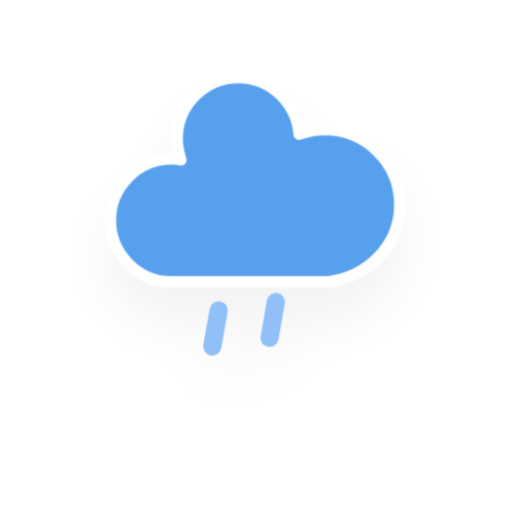
t = 0.00 s
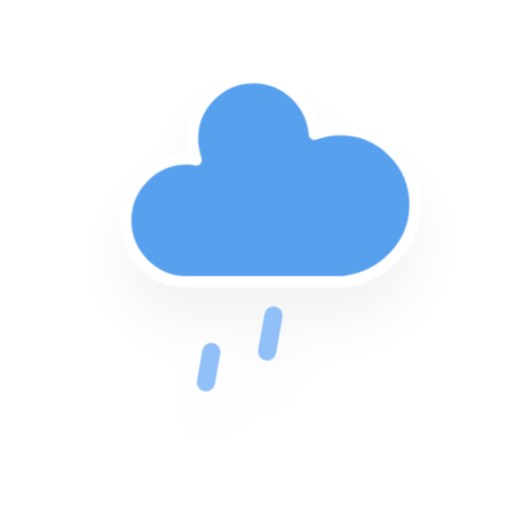
t = 1.25 s
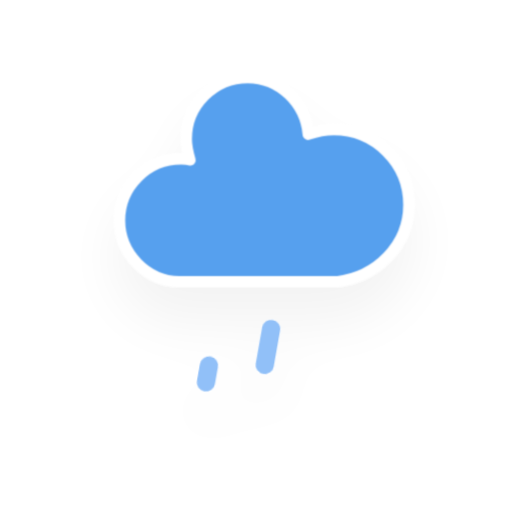
t = 2.25 s
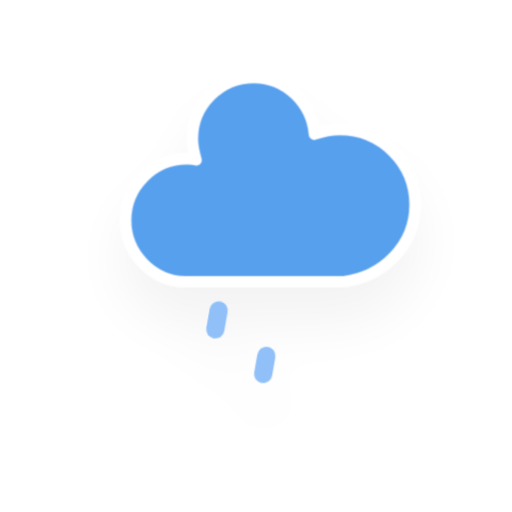
t = 4.25 s
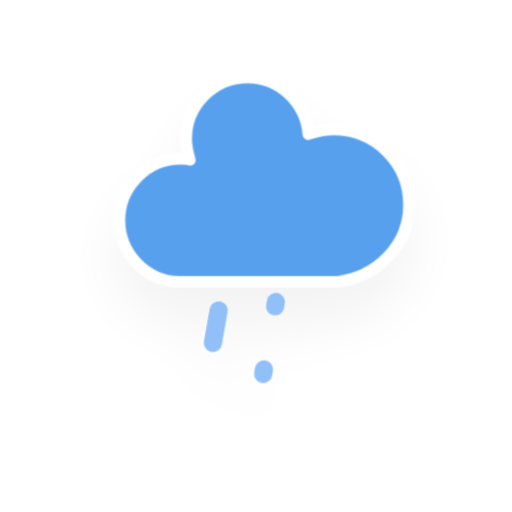
t = 5.25 s
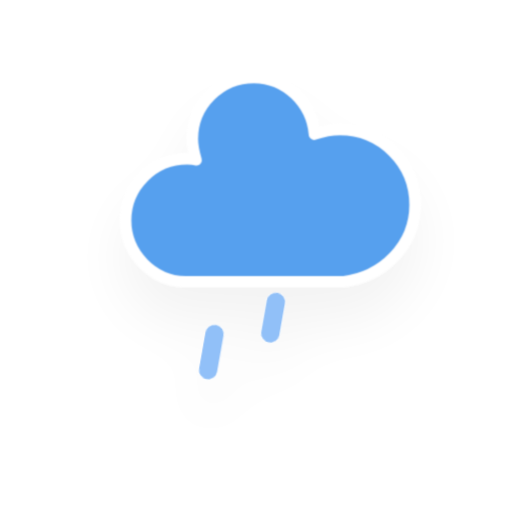
t = 7.25 s

The animated SVG that drew these frames (rendered in a browser with its animation timeline set to each time). Animation: 2 CSS @keyframes rules; one cycle of 8.25 s, repeats indefinitely.

<?xml version="1.0" encoding="UTF-8"?>

<svg version="1.1" xmlns="http://www.w3.org/2000/svg" viewBox="0 0 56 56">
  <defs>
    <filter id="wa-rainy-2-blur" x="-.24684" y="-.23409" width="1.4937" height="1.5702">
      <feGaussianBlur in="SourceAlpha" stdDeviation="3" />
      <feOffset dx="0" dy="4" result="offsetblur" />
      <feComponentTransfer>
        <feFuncA slope="0.05" type="linear" />
      </feComponentTransfer>
      <feMerge>
        <feMergeNode />
        <feMergeNode in="SourceGraphic" />
      </feMerge>
    </filter>
    <style type="text/css">
      <![CDATA[
      /*
** RAIN
*/
      @keyframes am-weather-rain {
        0% {
          stroke-dashoffset: 0;
        }

        100% {
          stroke-dashoffset: -100;
        }
      }

      .am-weather-rain-1 {
        -webkit-animation-name: am-weather-rain;
        -moz-animation-name: am-weather-rain;
        -ms-animation-name: am-weather-rain;
        animation-name: am-weather-rain;
        -webkit-animation-duration: 8s;
        -moz-animation-duration: 8s;
        -ms-animation-duration: 8s;
        animation-duration: 8s;
        -webkit-animation-timing-function: linear;
        -moz-animation-timing-function: linear;
        -ms-animation-timing-function: linear;
        animation-timing-function: linear;
        -webkit-animation-iteration-count: infinite;
        -moz-animation-iteration-count: infinite;
        -ms-animation-iteration-count: infinite;
        animation-iteration-count: infinite;
      }

      .am-weather-rain-2 {
        -webkit-animation-name: am-weather-rain;
        -moz-animation-name: am-weather-rain;
        -ms-animation-name: am-weather-rain;
        animation-name: am-weather-rain;
        -webkit-animation-delay: 0.25s;
        -moz-animation-delay: 0.25s;
        -ms-animation-delay: 0.25s;
        animation-delay: 0.25s;
        -webkit-animation-duration: 8s;
        -moz-animation-duration: 8s;
        -ms-animation-duration: 8s;
        animation-duration: 8s;
        -webkit-animation-timing-function: linear;
        -moz-animation-timing-function: linear;
        -ms-animation-timing-function: linear;
        animation-timing-function: linear;
        -webkit-animation-iteration-count: infinite;
        -moz-animation-iteration-count: infinite;
        -ms-animation-iteration-count: infinite;
        animation-iteration-count: infinite;
      }

      /*
** CLOUDS
*/
      @keyframes am-weather-cloud-2 {
        0% {
          -webkit-transform: translate(0px, 0px);
          -moz-transform: translate(0px, 0px);
          -ms-transform: translate(0px, 0px);
          transform: translate(0px, 0px);
        }

        50% {
          -webkit-transform: translate(2px, 0px);
          -moz-transform: translate(2px, 0px);
          -ms-transform: translate(2px, 0px);
          transform: translate(2px, 0px);
        }

        100% {
          -webkit-transform: translate(0px, 0px);
          -moz-transform: translate(0px, 0px);
          -ms-transform: translate(0px, 0px);
          transform: translate(0px, 0px);
        }
      }

      .am-weather-cloud-2 {
        -webkit-animation-name: am-weather-cloud-2;
        -moz-animation-name: am-weather-cloud-2;
        animation-name: am-weather-cloud-2;
        -webkit-animation-duration: 3s;
        -moz-animation-duration: 3s;
        animation-duration: 3s;
        -webkit-animation-timing-function: linear;
        -moz-animation-timing-function: linear;
        animation-timing-function: linear;
        -webkit-animation-iteration-count: infinite;
        -moz-animation-iteration-count: infinite;
        animation-iteration-count: infinite;
      }
      ]]>
    </style>
  </defs>
  <g transform="translate(16,-2)" filter="url(#wa-rainy-2-blur)">
    <g class="am-weather-cloud-3"
      style="-moz-animation-duration:3s;-moz-animation-iteration-count:infinite;-moz-animation-name:am-weather-cloud-2;-moz-animation-timing-function:linear;-webkit-animation-duration:3s;-webkit-animation-iteration-count:infinite;-webkit-animation-name:am-weather-cloud-2;-webkit-animation-timing-function:linear">
      <path transform="translate(-20,-11)"
        d="m47.7 35.4c0-4.6-3.7-8.2-8.2-8.2-1 0-1.9 0.2-2.8 0.5-0.3-3.4-3.1-6.2-6.6-6.2-3.7 0-6.7 3-6.7 6.7 0 0.8 0.2 1.6 0.4 2.3-0.3-0.1-0.7-0.1-1-0.1-3.7 0-6.7 3-6.7 6.7 0 3.6 2.9 6.6 6.5 6.7h17.2c4.4-0.5 7.9-4 7.9-8.4z"
        fill="#57a0ee" stroke="#fff" stroke-linejoin="round" stroke-width="1.2" />
    </g>
    <g transform="translate(-20,-10) rotate(10,-245.89,217.31)" fill="none" stroke="#91c0f8" stroke-dasharray="4, 7" stroke-linecap="round"
      stroke-width="2">
      <line class="am-weather-rain-1" transform="translate(-6,1)" y2="8"
        style="-moz-animation-duration:8s;-moz-animation-iteration-count:infinite;-moz-animation-name:am-weather-rain;-moz-animation-timing-function:linear;-ms-animation-duration:8s;-ms-animation-iteration-count:infinite;-ms-animation-name:am-weather-rain;-ms-animation-timing-function:linear;-webkit-animation-duration:8s;-webkit-animation-iteration-count:infinite;-webkit-animation-name:am-weather-rain;-webkit-animation-timing-function:linear" />
      <line class="am-weather-rain-2" transform="translate(0,-1)" y2="8"
        style="-moz-animation-delay:0.25s;-moz-animation-duration:8s;-moz-animation-iteration-count:infinite;-moz-animation-name:am-weather-rain;-moz-animation-timing-function:linear;-ms-animation-delay:0.25s;-ms-animation-duration:8s;-ms-animation-iteration-count:infinite;-ms-animation-name:am-weather-rain;-ms-animation-timing-function:linear;-webkit-animation-delay:0.25s;-webkit-animation-duration:8s;-webkit-animation-iteration-count:infinite;-webkit-animation-name:am-weather-rain;-webkit-animation-timing-function:linear" />
    </g>
  </g>
</svg>
